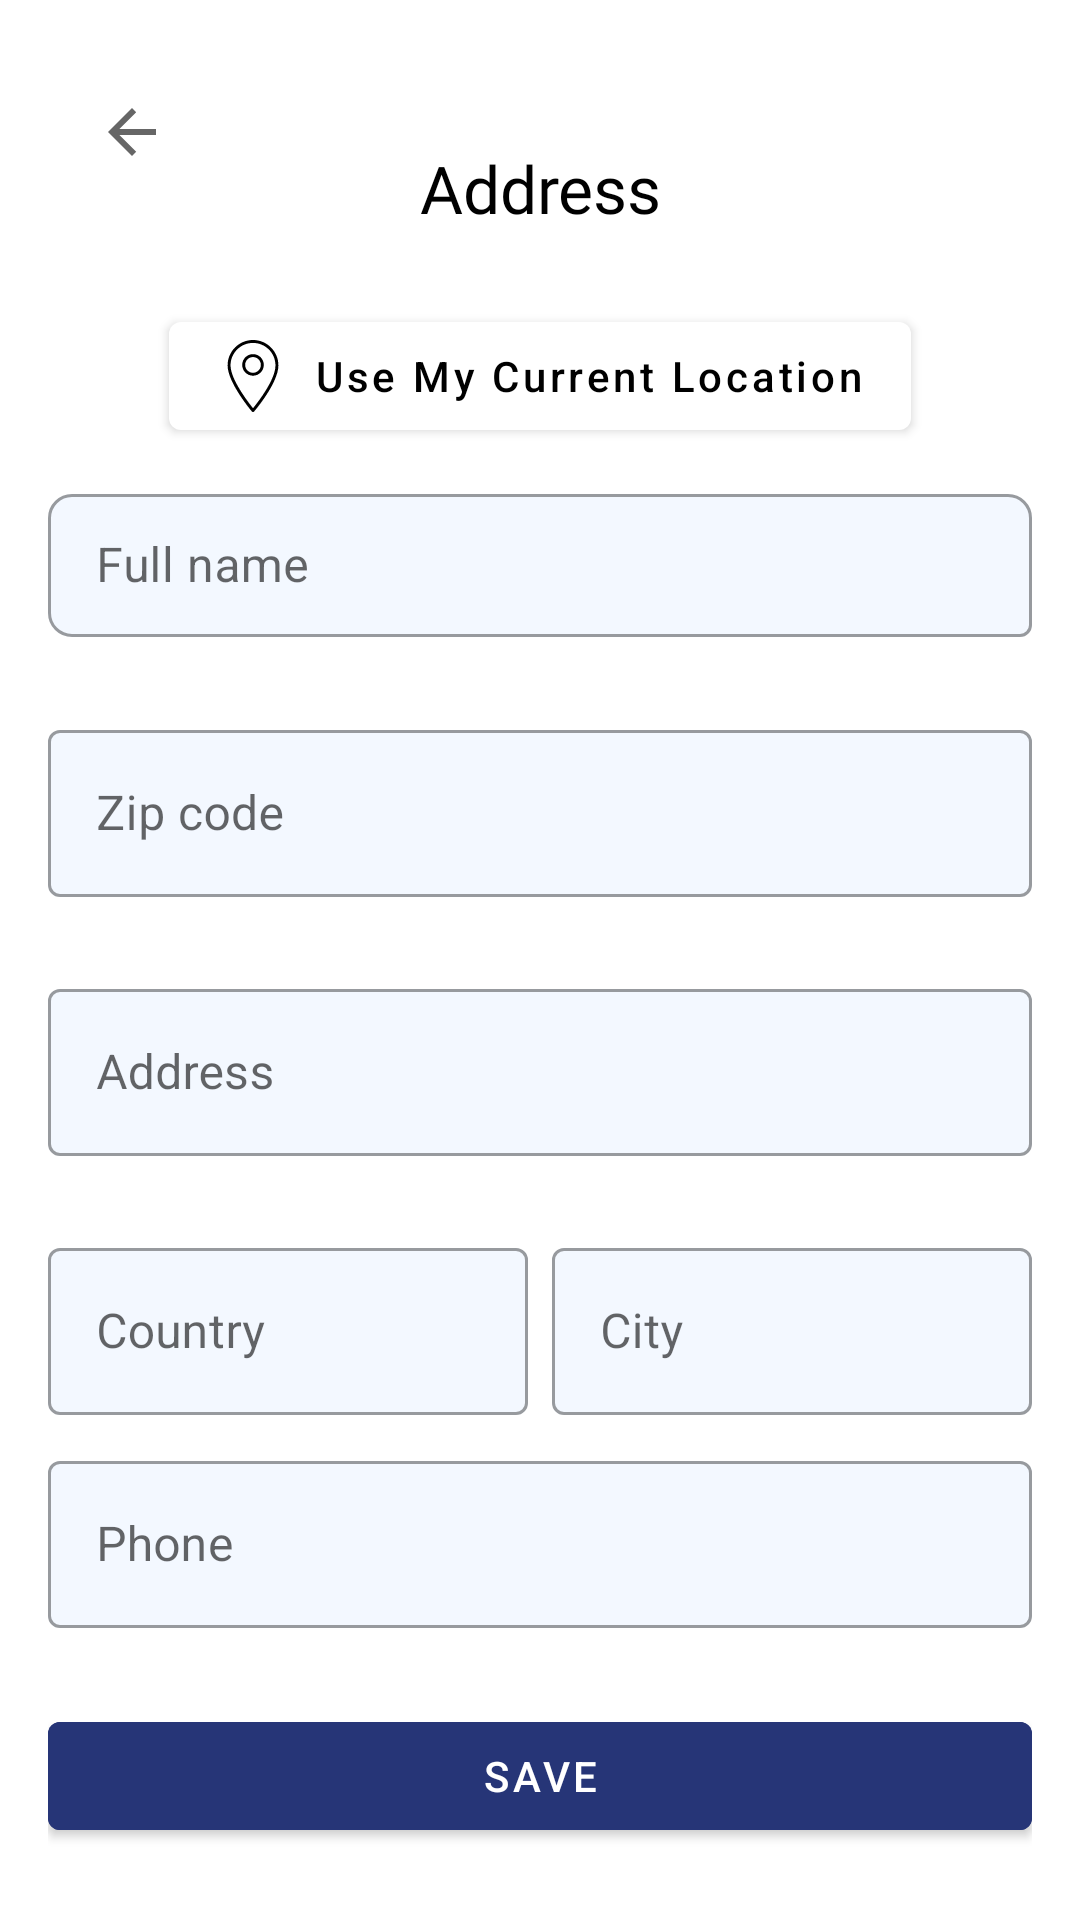

Here is an Android app screen rendered from its layout file. Give the layout XML and the strings, colors and styles it references.
<!-- AndroidManifest.xml: application theme Theme.ShopeNest -->
<!-- res/layout/fragment_adress.xml -->
<?xml version="1.0" encoding="utf-8"?>
<androidx.constraintlayout.widget.ConstraintLayout xmlns:android="http://schemas.android.com/apk/res/android"
    xmlns:app="http://schemas.android.com/apk/res-auto"
    xmlns:tools="http://schemas.android.com/tools"
    android:layout_width="match_parent"
    android:layout_height="match_parent"
    android:padding="16dp"
    tools:context=".address.view.AddressFragment">


    <androidx.appcompat.widget.Toolbar
        android:id="@+id/myCustomToolbarAddress"
        android:layout_width="match_parent"
        android:layout_height="?attr/actionBarSize"
        android:background="@color/white"
        app:navigationIcon="?attr/homeAsUpIndicator"
        app:title=""  app:layout_constraintTop_toTopOf="parent">

    </androidx.appcompat.widget.Toolbar>
    
    <TextView
        android:id="@+id/textAddress"
        android:layout_width="wrap_content"
        android:layout_height="wrap_content"
        android:fontFamily="@font/poppinsbold"
        android:text="Address"
        android:textSize="22sp"
        android:textColor="@color/black"
        app:layout_constraintTop_toTopOf="parent"
        app:layout_constraintStart_toStartOf="parent"
        app:layout_constraintEnd_toEndOf="parent"
        android:gravity="center"
        android:layout_marginTop="32dp"/>

    
    <com.google.android.material.button.MaterialButton
        android:id="@+id/buttonMap"
        android:layout_width="wrap_content"
        android:layout_height="wrap_content"
        android:text="Use My Current Location"
        android:textAllCaps="false"
        android:textColor="@color/black"
        android:drawableLeft="@drawable/mappinicon"
        app:iconGravity="start"
        app:iconPadding="8dp"
        app:layout_constraintTop_toBottomOf="@id/textAddress"
        app:layout_constraintStart_toStartOf="parent"
        app:layout_constraintEnd_toEndOf="parent"
        android:layout_marginTop="24dp"/>

    
    <com.google.android.material.textfield.TextInputLayout
        android:id="@+id/textInputFullName"
        style="@style/Widget.MaterialComponents.TextInputLayout.OutlinedBox.Dense"
        android:layout_width="0dp"
        android:layout_height="wrap_content"
        android:layout_marginTop="10dp"
        android:hint="Full name"
        app:boxBackgroundColor="@color/background_EditText"
        app:errorEnabled="true"
        app:hintTextColor="@color/black"
        app:layout_constraintEnd_toEndOf="parent"
        app:layout_constraintStart_toStartOf="parent"
        app:boxCornerRadiusBottomStart="8dp"
        app:boxCornerRadiusTopEnd="8dp"
        app:boxCornerRadiusTopStart="8dp"
        app:endIconMode="custom"
        app:layout_constraintTop_toBottomOf="@id/buttonMap">

        <com.google.android.material.textfield.TextInputEditText
            android:id="@+id/editTextFullName"
            android:layout_width="match_parent"
            android:layout_height="wrap_content"
            android:inputType="textPersonName" />

    </com.google.android.material.textfield.TextInputLayout>

    
    <com.google.android.material.textfield.TextInputLayout
        android:id="@+id/textInputPinCode"
        style="@style/Widget.MaterialComponents.TextInputLayout.OutlinedBox"
        android:layout_width="0dp"
        android:layout_height="wrap_content"
        android:layout_marginTop="5dp"
        android:hint="Zip code"
        app:boxBackgroundColor="@color/background_EditText"
        app:errorEnabled="true"
        app:hintTextColor="@color/black"
        app:layout_constraintEnd_toEndOf="parent"
        app:layout_constraintStart_toStartOf="parent"
        app:layout_constraintTop_toBottomOf="@+id/textInputFullName">

        <com.google.android.material.textfield.TextInputEditText
            android:id="@+id/editTextPinCode"
            android:layout_width="match_parent"
            android:layout_height="wrap_content"
            android:inputType="number" />

    </com.google.android.material.textfield.TextInputLayout>

    
    <com.google.android.material.textfield.TextInputLayout
        android:id="@+id/textInputAddress"
        style="@style/Widget.MaterialComponents.TextInputLayout.OutlinedBox"
        android:layout_width="0dp"
        android:layout_height="wrap_content"
        android:layout_marginTop="5dp"
        android:hint="Address"
        app:boxBackgroundColor="@color/background_EditText"
        app:errorEnabled="true"
        app:hintTextColor="@color/black"
        app:layout_constraintEnd_toEndOf="parent"
        app:layout_constraintStart_toStartOf="parent"
        app:layout_constraintTop_toBottomOf="@id/textInputPinCode">

        <com.google.android.material.textfield.TextInputEditText
            android:id="@+id/editTextAddress"
            android:layout_width="match_parent"
            android:layout_height="wrap_content"
            android:inputType="textPostalAddress" />

    </com.google.android.material.textfield.TextInputLayout>

    
    <LinearLayout
        android:id="@+id/layoutCountryCity"
        android:layout_width="0dp"
        android:layout_height="wrap_content"
        android:orientation="horizontal"
        android:weightSum="2"
        app:layout_constraintTop_toBottomOf="@id/textInputAddress"
        app:layout_constraintStart_toStartOf="parent"
        app:layout_constraintEnd_toEndOf="parent"
        android:layout_marginTop="5dp">

        <com.google.android.material.textfield.TextInputLayout
            android:id="@+id/textInputCountry"
            style="@style/Widget.MaterialComponents.TextInputLayout.OutlinedBox"
            android:layout_width="0dp"
            android:layout_weight="1"
            android:layout_height="wrap_content"
            android:hint="Country"
            app:hintTextColor="@color/black"
            app:boxBackgroundColor="@color/background_EditText">

            <com.google.android.material.textfield.TextInputEditText
                android:id="@+id/editTextCountry"
                android:layout_width="match_parent"
                android:layout_height="wrap_content"
                android:inputType="textCapWords" />

        </com.google.android.material.textfield.TextInputLayout>

        <Space
            android:layout_width="8dp"
            android:layout_height="match_parent" />

        <com.google.android.material.textfield.TextInputLayout
            android:id="@+id/textInputCity"
            style="@style/Widget.MaterialComponents.TextInputLayout.OutlinedBox"
            android:layout_width="0dp"
            android:layout_weight="1"
            android:layout_height="wrap_content"
            android:hint="City"
            app:boxBackgroundColor="@color/background_EditText">

            <com.google.android.material.textfield.TextInputEditText
                android:id="@+id/editTextCity"
                android:layout_width="match_parent"
                android:layout_height="wrap_content"
                android:inputType="textCapWords" />

        </com.google.android.material.textfield.TextInputLayout>
    </LinearLayout>

    
    <com.google.android.material.textfield.TextInputLayout
        android:id="@+id/textInputPhone"
        style="@style/Widget.MaterialComponents.TextInputLayout.OutlinedBox"
        android:layout_width="0dp"
        android:layout_height="wrap_content"
        android:layout_marginTop="10dp"
        android:hint="Phone"
        app:boxBackgroundColor="@color/background_EditText"
        app:errorEnabled="true"
        app:hintTextColor="@color/black"
        app:layout_constraintEnd_toEndOf="parent"
        app:layout_constraintStart_toStartOf="parent"
        app:layout_constraintTop_toBottomOf="@id/layoutCountryCity">

        <com.google.android.material.textfield.TextInputEditText
            android:id="@+id/editTextPhone"
            android:layout_width="match_parent"
            android:layout_height="wrap_content"
            android:inputType="phone" />

    </com.google.android.material.textfield.TextInputLayout>

    
    <com.google.android.material.button.MaterialButton
        android:id="@+id/buttonSave"
        android:layout_width="match_parent"
        android:layout_height="0dp"
        android:text="Save"
        android:backgroundTint="@color/background_buttonSave"
        app:layout_constraintTop_toBottomOf="@id/textInputPhone"
        app:layout_constraintStart_toStartOf="parent"
        app:layout_constraintEnd_toEndOf="parent"
        android:layout_marginTop="5dp"/>

</androidx.constraintlayout.widget.ConstraintLayout>
<!-- resources referenced by this layout -->
<resources>
  <color name="background_EditText">#F3F8FF</color>
  <color name="background_buttonSave">#263577</color>
  <color name="black">#FF000000</color>
  <color name="white">#FFFFFFFF</color>
  <!-- drawable mappinicon (drawable) -->
  <?xml version="1.0" encoding="utf-8"?>
  <vector xmlns:android="http://schemas.android.com/apk/res/android"
  	android:width="24dp"
  	android:height="24dp"
  	android:viewportWidth="368.553"
  	android:viewportHeight="368.553">
  
  	<path
  		android:fillColor="#000000"
  		android:pathData="M184.277,0c-71.683,0-130,58.317-130,130c0,87.26,119.188,229.855,124.263,235.883
              c1.417,1.685,3.504,2.66,5.705,2.67c0.011,0,0.021,0,0.032,0c2.189,0,4.271-0.957,5.696-2.621
              c5.075-5.926,124.304-146.165,124.304-235.932C314.276,58.317,255.96,0,184.277,0z
              M184.322,349.251C160.385,319.48,69.277,201.453,69.277,130c0-63.411,51.589-115,115-115
              s115,51.589,115,115C299.276,203.49,208.327,319.829,184.322,349.251z" />
  
  	<path
  		android:fillColor="#000000"
  		android:pathData="M184.277,72.293c-30.476,0-55.269,24.793-55.269,55.269s24.793,55.269,55.269,55.269
              s55.269-24.793,55.269-55.269S214.753,72.293,184.277,72.293z
              M184.277,167.83c-22.204,0-40.269-18.064-40.269-40.269
              s18.064-40.269,40.269-40.269s40.269,18.064,40.269,40.269S206.48,167.83,184.277,167.83z" />
  </vector>
  <style name="Theme.ShopeNest" parent="Theme.MaterialComponents.DayNight.NoActionBar">
  
  
          <item name="colorPrimary">@color/white</item>
          <item name="colorPrimaryVariant">@color/white</item>
          
          <item name="actionBarTheme">@style/CustomActionBarStyle</item>
  
          <item name="android:statusBarColor">?attr/colorPrimaryVariant</item>
  
          <item name="android:windowLightStatusBar" tools:targetApi="m">true</item>
      </style>
  <style name="CustomActionBarStyle" parent="ThemeOverlay.AppCompat.Dark.ActionBar">
          <item name="android:textColorPrimary">@color/black</item> 
      </style>
</resources>
